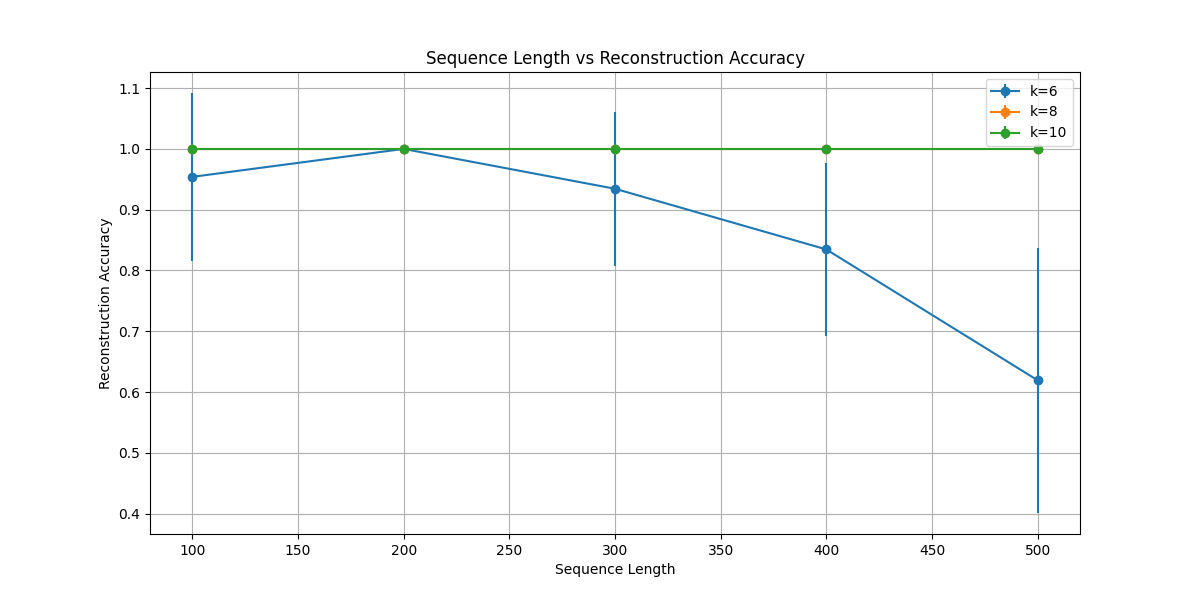

The data file committed next to this chart (first rows):
sequence_length, k_mer_length, accuracy, time, accuracy_std, time_std, success_rate
100, 6, 0.954, 0.00808, 0.138, 0.001335, 0.9
100, 8, 1.0, 0.007752, 0.0, 0.001497, 1.0
100, 10, 1.0, 0.008319, 0.0, 0.001815, 1.0
200, 6, 1.0, 0.01921, 0.0, 0.003302, 0.9
200, 8, 1.0, 0.01834, 0.0, 0.001268, 1.0
200, 10, 1.0, 0.01848, 0.0, 0.002972, 1.0
300, 6, 0.9344, 0.02934, 0.1264, 0.001699, 0.7
300, 8, 1.0, 0.03097, 0.0, 0.002856, 1.0
300, 10, 1.0, 0.04194, 0.0, 0.02994, 1.0
400, 6, 0.8346, 0.043, 0.1418, 0.001665, 0.2
400, 8, 1.0, 0.04472, 0.0, 0.002772, 1.0
400, 10, 1.0, 0.04594, 0.0, 0.003554, 1.0
500, 6, 0.6192, 0.08061, 0.2183, 0.03219, 0.1
500, 8, 1.0, 0.07489, 0.0, 0.007707, 0.9
500, 10, 1.0, 0.06804, 0.0, 0.006194, 1.0
